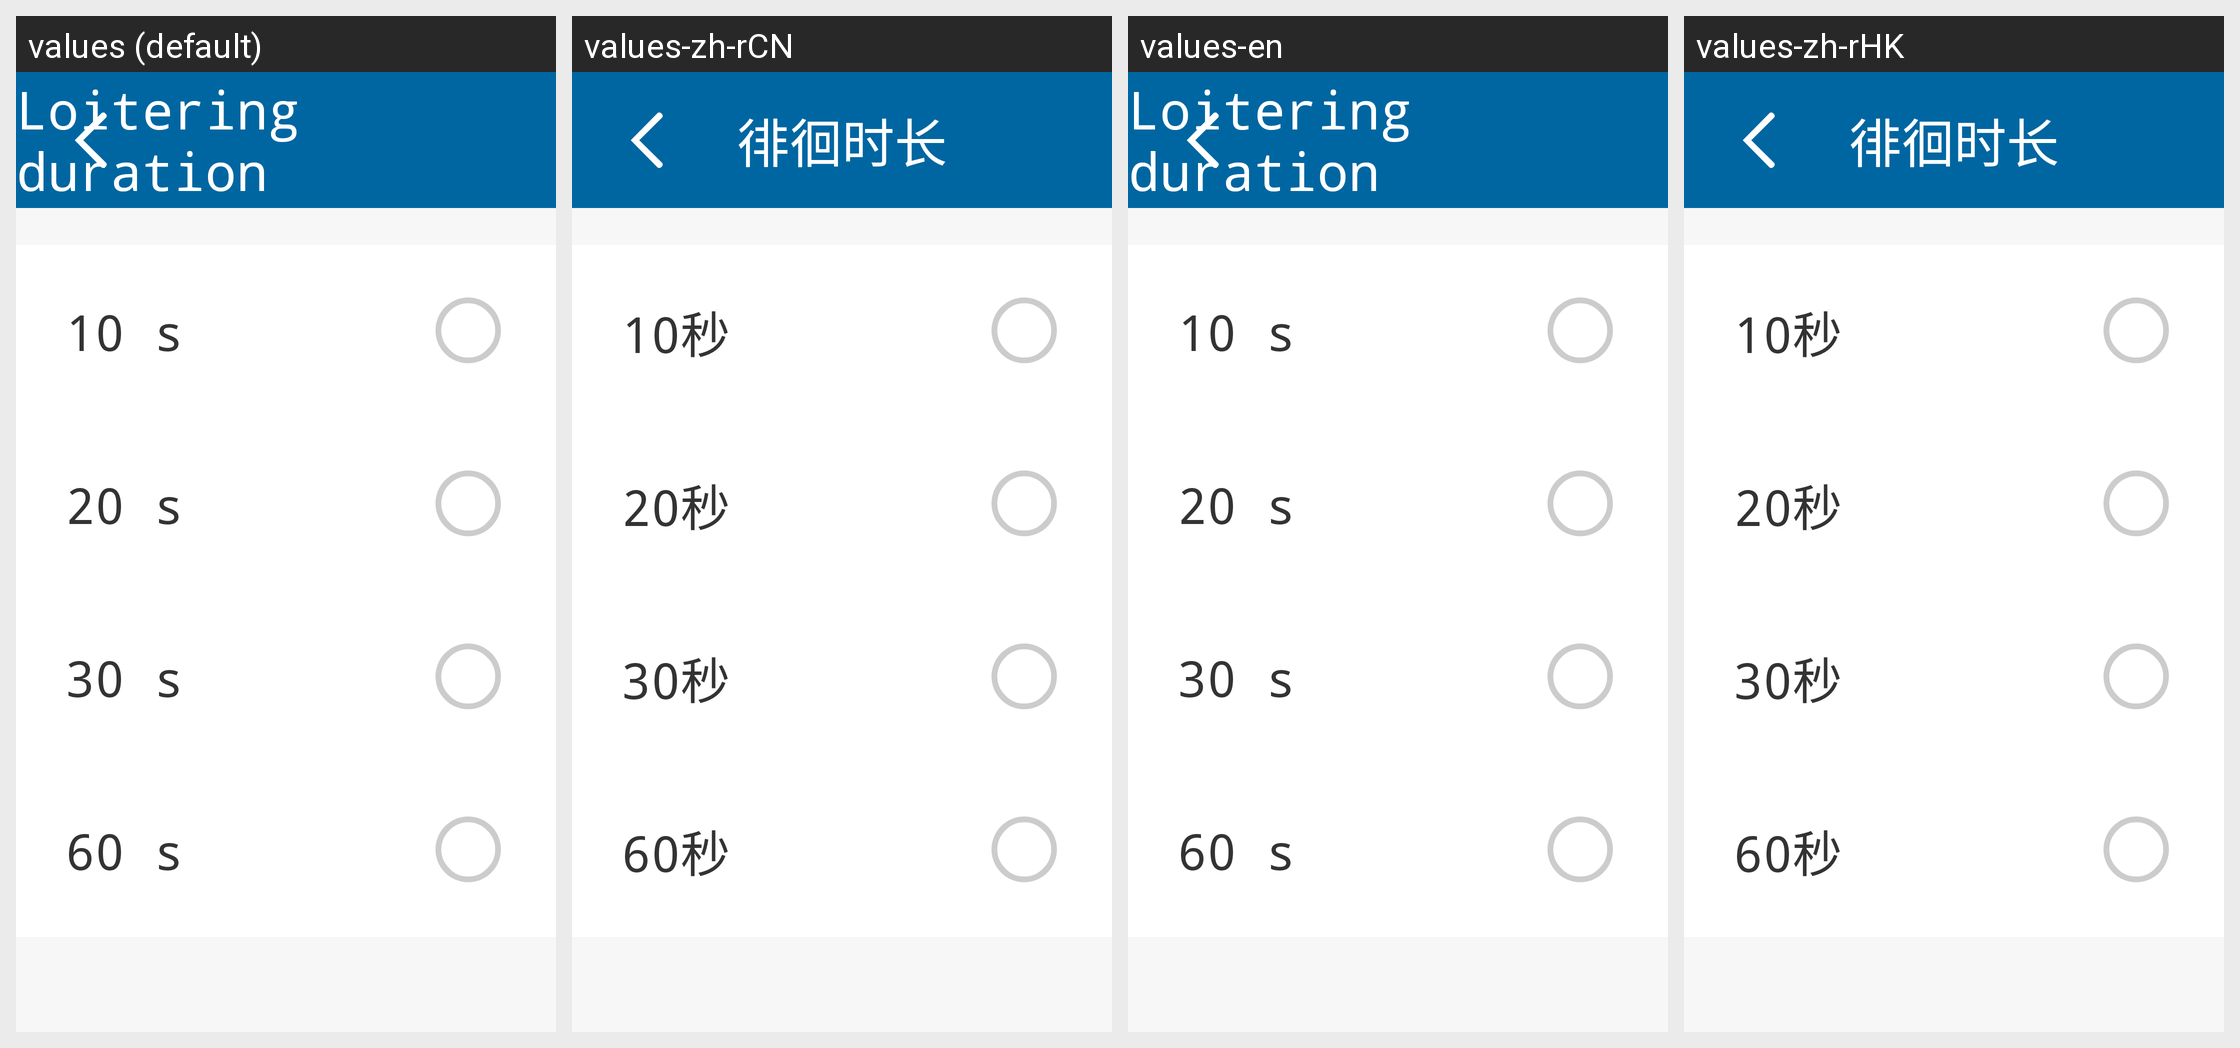

The same Android screen rendered under several of its app's locales, left to right. List the strings drawn on it with the default value and each locale's translation.
Android screen res/layout/philips_activity_wifi_lock_wandering_judge_time.xml rendered under 4 locales, left to right: values (default), values-zh-rCN, values-en, values-zh-rHK. Device: Nexus 5 (rendered at 1080×1920; each locale shown at half size, 540×960, under a caption strip naming it); theme AppTheme.
Other locales in the repository, not shown: values-zh-rTW.
Strings drawn on this screen, with the default value and each locale's value (text and hints the layout hard-codes, and strings that could not be matched under every locale, appear in the picture but are not listed):

wandering_judge_time
  values: Loitering duration
  values-zh-rCN: 徘徊时长
  values-en: Loitering duration
  values-zh-rHK: 徘徊时长

activity_wifi_video_wamdering_10sceond
  values: 10 s
  values-zh-rCN: 10秒
  values-en: 10 s
  values-zh-rHK: 10秒

activity_wifi_video_wamdering_20sceond
  values: 20 s
  values-zh-rCN: 20秒
  values-en: 20 s
  values-zh-rHK: 20秒

activity_wifi_video_wamdering_30sceond
  values: 30 s
  values-zh-rCN: 30秒
  values-en: 30 s
  values-zh-rHK: 30秒

activity_wifi_video_wamdering_60sceond
  values: 60 s
  values-zh-rCN: 60秒
  values-en: 60 s
  values-zh-rHK: 60秒
